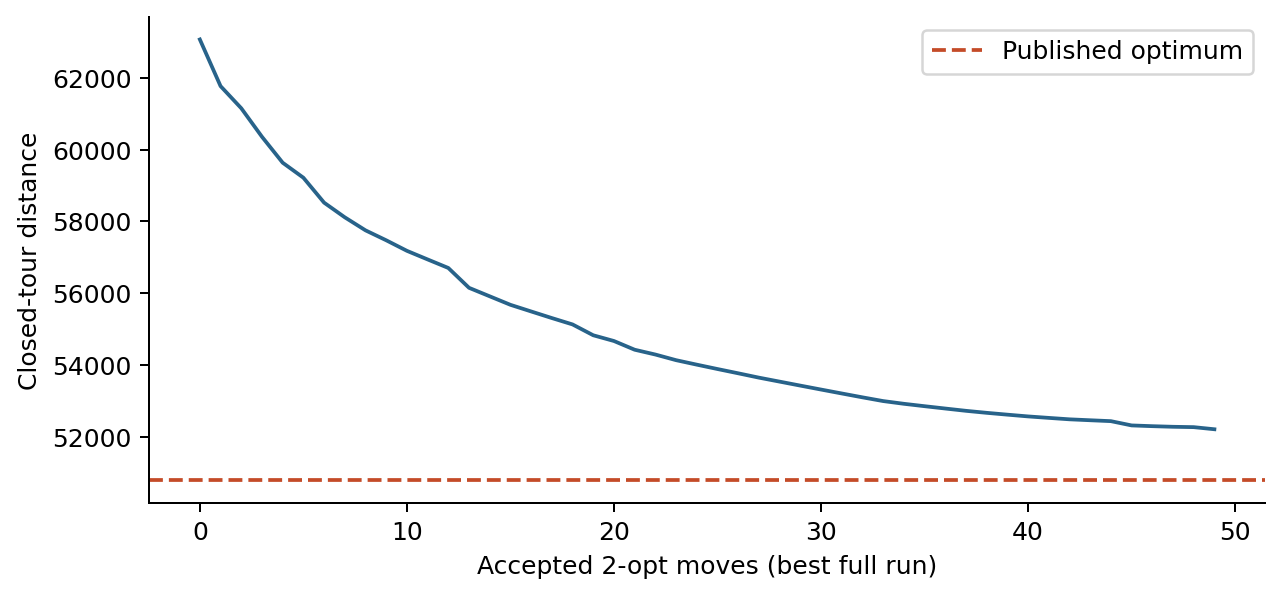

Values plotted in this chart, from the file beside it:
move, distance
0, 63071
1, 61770
2, 61153
3, 60358
4, 59635
5, 59217
6, 58522
7, 58113
8, 57750
9, 57473
10, 57179
11, 56939
12, 56701
13, 56148
14, 55911
15, 55674
16, 55489
17, 55305
18, 55127
19, 54825
20, 54665
21, 54422
22, 54288
23, 54131
24, 54006
25, 53884
26, 53765
27, 53644
28, 53533
29, 53422
30, 53312
31, 53203
32, 53095
33, 52991
34, 52915
35, 52848
36, 52783
37, 52719
38, 52663
39, 52612
40, 52563
41, 52522
42, 52482
43, 52456
44, 52431
45, 52312
46, 52291
47, 52274
48, 52264
49, 52205
